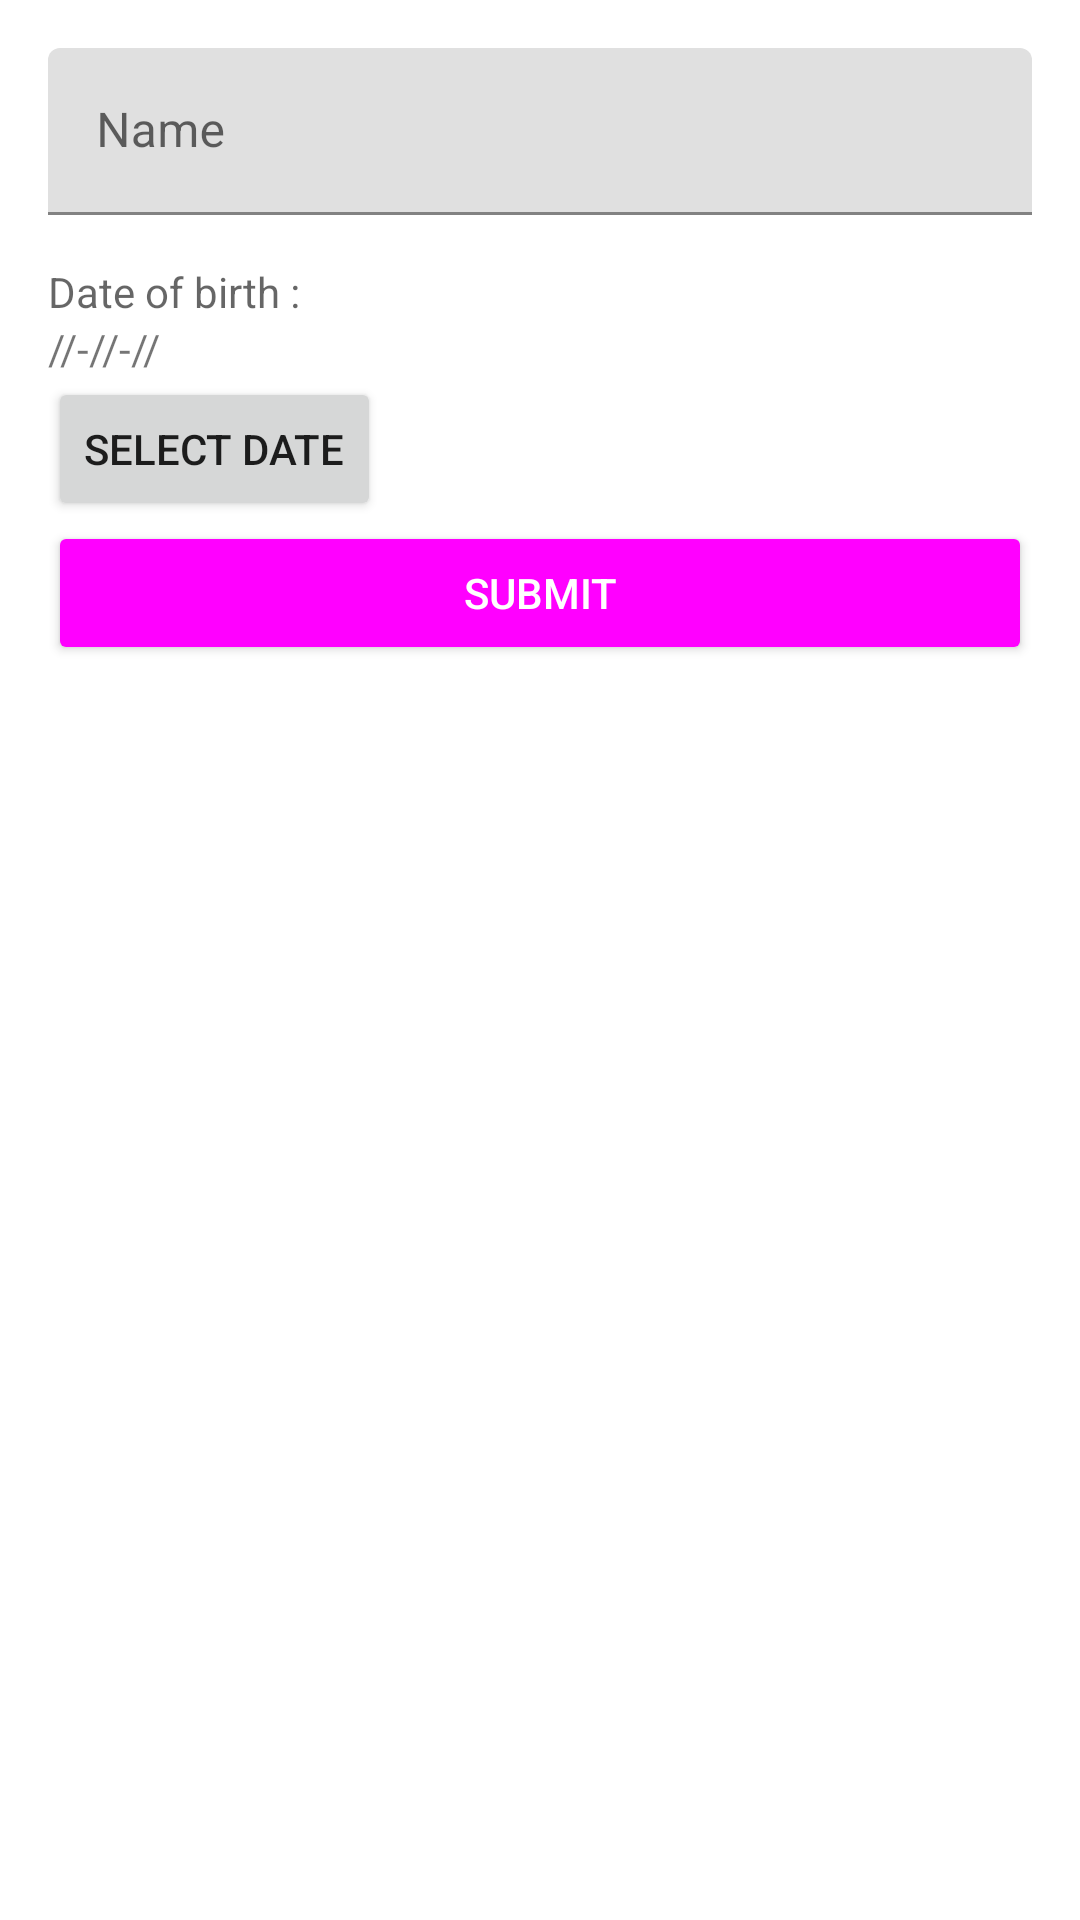

Here is an Android app screen rendered from its layout file. Give the layout XML and the strings, colors and styles it references.
<!-- AndroidManifest.xml: application theme Theme.Jobsubmis -->
<!-- res/layout/activity_crud.xml -->
<?xml version="1.0" encoding="utf-8"?>
<LinearLayout xmlns:android="http://schemas.android.com/apk/res/android"
    xmlns:tools="http://schemas.android.com/tools"
    android:layout_width="match_parent"
    android:layout_height="match_parent"
    android:orientation="vertical"
    android:padding="16dp"
    tools:context=".crud">

    <com.google.android.material.textfield.TextInputLayout
        android:layout_width="match_parent"
        android:layout_height="wrap_content"
        android:layout_marginBottom="16dp">
        <EditText
            android:id="@+id/edt_title"
            android:layout_width="match_parent"
            android:layout_height="wrap_content"
            android:hint="@string/title"
            android:inputType="textCapSentences"
            android:maxLines="1" />
    </com.google.android.material.textfield.TextInputLayout>

        <TextView
            android:id="@+id/born"
            android:layout_width="match_parent"
            android:layout_height="wrap_content"
            android:hint="@string/born"
            android:inputType="textCapSentences"
            android:maxLines="1" />

    <TextView
        android:id="@+id/edt_password"
        android:layout_width="match_parent"
        android:layout_height="wrap_content"
        android:maxLines="1"
        android:text="@string/dates"/>

    <Button
        android:id="@+id/button_date_1"
        android:layout_width="wrap_content"
        android:layout_height="wrap_content"
        android:text="Select Date" />
    <Button
        android:id="@+id/btn_submit"
        style="@style/Base.Widget.AppCompat.Button.Colored"
        android:layout_width="match_parent"
        android:layout_height="wrap_content"
        android:text="@string/submit" />
</LinearLayout>
<!-- resources referenced by this layout -->
<resources>
  <string name="born">Date of birth :</string>
  <string name="dates">//-//-//</string>
  <string name="submit">Submit</string>
  <string name="title">Name</string>
  <style name="Theme.Jobsubmis" parent="Theme.MaterialComponents.DayNight.DarkActionBar">
          
          <item name="colorPrimary">@color/blue_500</item>
          <item name="colorPrimaryVariant">@color/blue_700</item>
          <item name="colorOnPrimary">@color/white</item>
          
          <item name="colorSecondary">@color/blue_200</item>
          <item name="colorSecondaryVariant">@color/blue_500</item>
          <item name="colorOnSecondary">@color/black</item>
          
          <item name="android:statusBarColor" tools:targetApi="l">?attr/colorPrimaryVariant</item>
          
      </style>
  <!-- not gathered from this repository: default colours our renderer supplied (Android Studio template values) -->
  <color name="black">#FF000000</color>
  <color name="white">#FFFFFFFF</color>
</resources>
